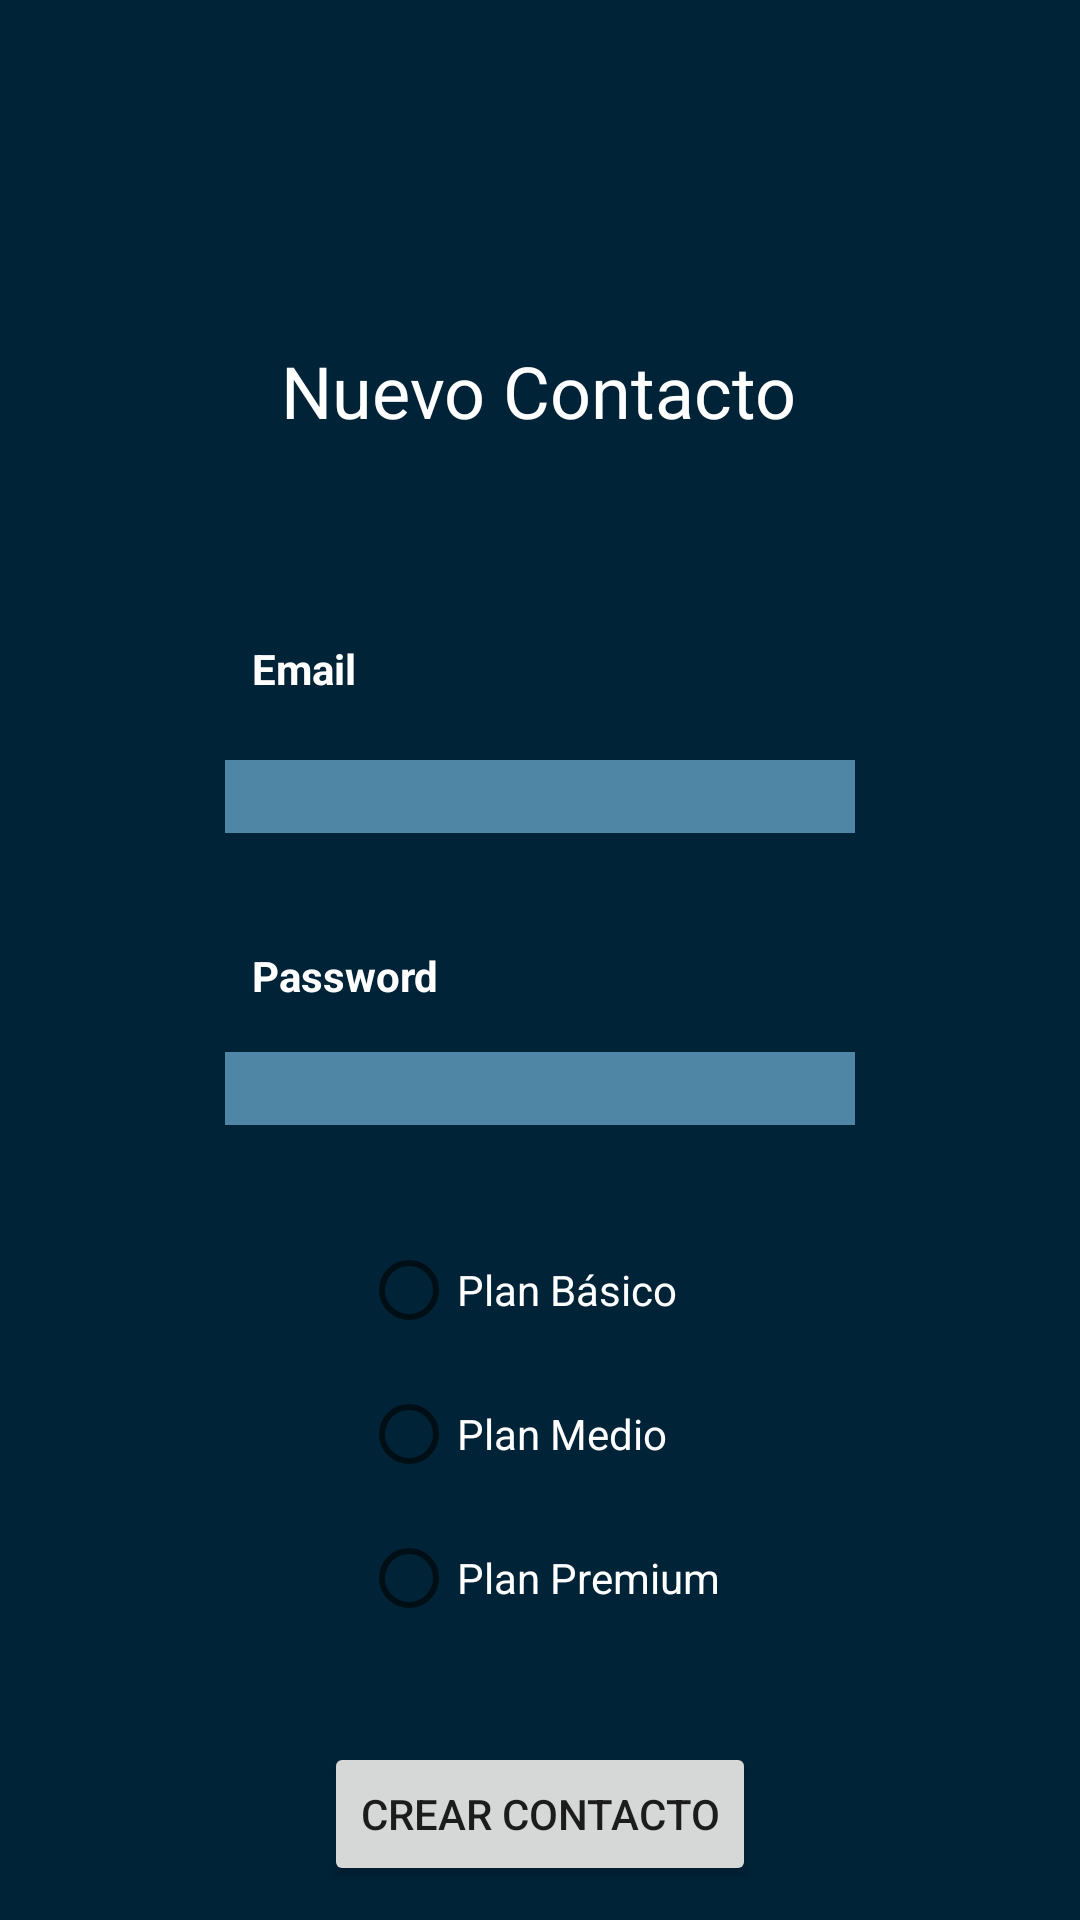

This screen was rendered from an Android layout file. Write that file and the resources it references.
<!-- AndroidManifest.xml: application theme Theme.UADEFLIX -->
<!-- res/layout/activity_crear_contacto.xml -->
<?xml version="1.0" encoding="utf-8"?>
<androidx.constraintlayout.widget.ConstraintLayout xmlns:android="http://schemas.android.com/apk/res/android"
    xmlns:app="http://schemas.android.com/apk/res-auto"
    xmlns:tools="http://schemas.android.com/tools"
    android:layout_width="match_parent"
    android:layout_height="match_parent"
    android:background="#002337"
    tools:context=".CrearContacto">

    <EditText
        android:id="@+id/et_email_nc"
        android:layout_width="wrap_content"
        android:layout_height="wrap_content"
        android:layout_marginTop="21dp"
        android:background="#5086A5"
        android:ems="10"
        android:inputType="textPersonName"
        android:textColor="#FFFFFF"
        app:layout_constraintEnd_toEndOf="parent"
        app:layout_constraintStart_toStartOf="parent"
        app:layout_constraintTop_toBottomOf="@+id/textView9" />

    <EditText
        android:id="@+id/et_password_nc"
        android:layout_width="wrap_content"
        android:layout_height="wrap_content"
        android:layout_marginTop="16dp"
        android:background="#5086A5"
        android:ems="10"
        android:inputType="textPersonName"
        android:textColor="#FFFFFF"
        app:layout_constraintEnd_toEndOf="parent"
        app:layout_constraintStart_toStartOf="parent"
        app:layout_constraintTop_toBottomOf="@+id/textView10" />

    <TextView
        android:id="@+id/textView10"
        android:layout_width="wrap_content"
        android:layout_height="wrap_content"
        android:layout_marginStart="84dp"
        android:layout_marginTop="38dp"
        android:text="Password"
        android:textColor="#FFFFFF"
        android:textStyle="bold"
        app:layout_constraintStart_toStartOf="parent"
        app:layout_constraintTop_toBottomOf="@+id/et_email_nc" />

    <TextView
        android:id="@+id/textView8"
        android:layout_width="wrap_content"
        android:layout_height="wrap_content"
        android:layout_marginStart="119dp"
        android:layout_marginTop="114dp"
        android:layout_marginEnd="120dp"
        android:text="Nuevo Contacto"
        android:textColor="#FFFFFF"
        android:textSize="24sp"
        app:layout_constraintEnd_toEndOf="parent"
        app:layout_constraintStart_toStartOf="parent"
        app:layout_constraintTop_toTopOf="parent" />

    <TextView
        android:id="@+id/textView9"
        android:layout_width="wrap_content"
        android:layout_height="wrap_content"
        android:layout_marginStart="84dp"
        android:layout_marginTop="67dp"
        android:text="Email"
        android:textColor="#FFFFFF"
        android:textStyle="bold"
        app:layout_constraintStart_toStartOf="parent"
        app:layout_constraintTop_toBottomOf="@+id/textView8" />

    <Button
        android:id="@+id/button4"
        android:layout_width="wrap_content"
        android:layout_height="wrap_content"
        android:layout_marginTop="194dp"
        android:shadowColor="#671D1D"
        android:text="Crear Contacto"
        app:layout_constraintBottom_toBottomOf="parent"
        app:layout_constraintEnd_toEndOf="parent"
        app:layout_constraintStart_toStartOf="parent"
        app:layout_constraintTop_toBottomOf="@+id/et_password_nc" />

    <RadioGroup
        android:layout_width="wrap_content"
        android:layout_height="wrap_content"
        app:layout_constraintBottom_toTopOf="@+id/button4"
        app:layout_constraintEnd_toEndOf="parent"
        app:layout_constraintStart_toStartOf="parent"
        app:layout_constraintTop_toBottomOf="@+id/et_password_nc" >

        <RadioButton
            android:id="@+id/rb_planBasico"
            android:layout_width="wrap_content"
            android:layout_height="wrap_content"
            android:textColor="#FFFFFF"
            android:text="Plan Básico"
            tools:layout_editor_absoluteX="147dp"
            tools:layout_editor_absoluteY="458dp" />

        <RadioButton
            android:id="@+id/rb_planMedio"
            android:layout_width="wrap_content"
            android:layout_height="wrap_content"
            android:textColor="#FFFFFF"
            android:text="Plan Medio"
            tools:layout_editor_absoluteX="147dp"
            tools:layout_editor_absoluteY="458dp" />

        <RadioButton
            android:id="@+id/rb_planPremium"
            android:layout_width="wrap_content"
            android:layout_height="wrap_content"
            android:textColor="#FFFFFF"
            android:text="Plan Premium"
            tools:layout_editor_absoluteX="147dp"
            tools:layout_editor_absoluteY="458dp" />

    </RadioGroup>>


</androidx.constraintlayout.widget.ConstraintLayout>
<!-- resources referenced by this layout -->
<resources>
  <style name="Theme.UADEFLIX" parent="Theme.MaterialComponents.DayNight.DarkActionBar">
          
          <item name="colorPrimary">@color/primary</item>
          <item name="colorPrimaryVariant">@color/secondary</item>
          <item name="colorOnPrimary">@color/text</item>
          
          <item name="colorSecondary">@color/secondary</item>
          <item name="colorSecondaryVariant">@color/dark</item>
          <item name="colorOnSecondary">@color/dark</item>
          
          <item name="android:statusBarColor" tools:targetApi="l">?attr/colorPrimaryVariant</item>
          
      </style>
  <color name="primary">#5086A5</color>
  <color name="secondary">#133345</color>
  <color name="text">#FFFFFF</color>
  <color name="dark">#585555</color>
</resources>
